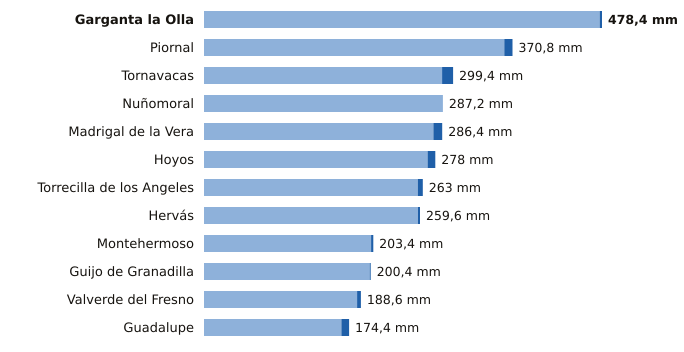

Source data for this figure (header and first rows):
estacion, provincia, indicativo, mm_6_dias_anteriores, mm_hoy, mm_7_dias, horas_de_hoy
Garganta la Olla, Cáceres, 3436D, 475.6, 2.8, 478.4, 4
Piornal, Cáceres, 3516X, 361.0, 9.8, 370.8, 6
Tornavacas, Cáceres, 3514B, 286.2, 13.2, 299.4, 6
Nuñomoral, Cáceres, 3494U, 287.2, 0.0, 287.2, 5
Madrigal de la Vera, Cáceres, 3423I, 275.8, 10.6, 286.4, 6
Hoyos, Cáceres, 3536X, 268.8, 9.2, 278.0, 6
Torrecilla de los Angeles, Cáceres, 3531X, 257.0, 6.0, 263.0, 6
Hervás, Cáceres, 3504X, 257.2, 2.4, 259.6, 6
Montehermoso, Cáceres, 3512X, 200.8, 2.6, 203.4, 5
Guijo de Granadilla, Cáceres, 3503, 199.2, 1.2, 200.4, 6
Valverde del Fresno, Cáceres, 3547X, 184.0, 4.6, 188.6, 6
Guadalupe, Cáceres, 4245X, 165.2, 9.2, 174.4, 6
